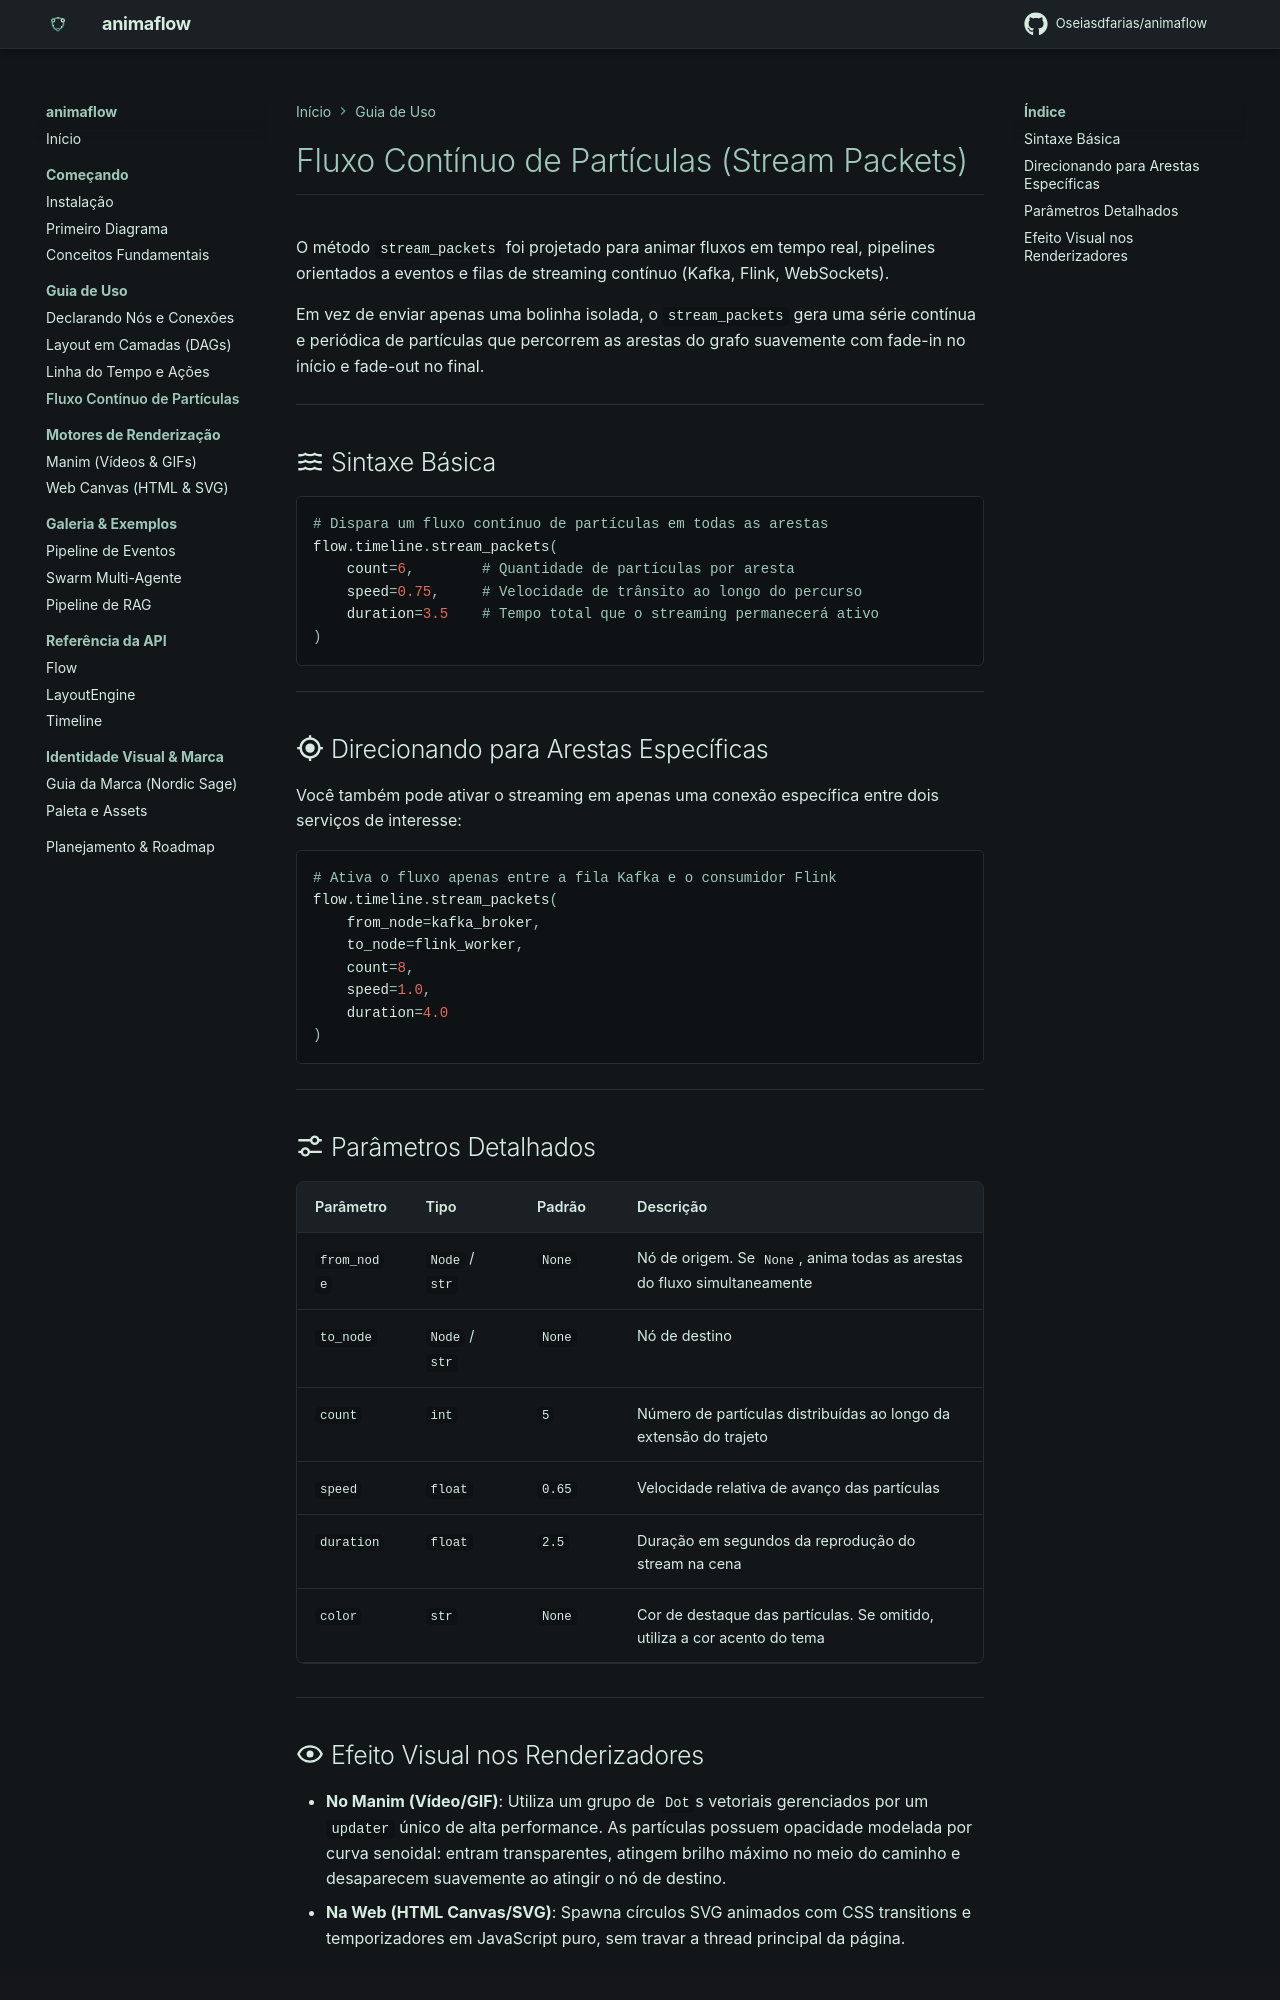

repository: Oseiasdfarias/animaflow · page: guides/continuous-stream/index.html · generator: mkdocs

# Fluxo Contínuo de Partículas (Stream Packets)

O método `stream_packets` foi projetado para animar fluxos em tempo real, pipelines orientados a eventos e filas de streaming contínuo (Kafka, Flink, WebSockets).

Em vez de enviar apenas uma bolinha isolada, o `stream_packets` gera uma série contínua e periódica de partículas que percorrem as arestas do grafo suavemente com fade-in no início e fade-out no final.

---

## :material-waves: Sintaxe Básica

```python
# Dispara um fluxo contínuo de partículas em todas as arestas
flow.timeline.stream_packets(
    count=6,        # Quantidade de partículas por aresta
    speed=0.75,     # Velocidade de trânsito ao longo do percurso
    duration=3.5    # Tempo total que o streaming permanecerá ativo
)
```

---

## :material-crosshairs-gps: Direcionando para Arestas Específicas

Você também pode ativar o streaming em apenas uma conexão específica entre dois serviços de interesse:

```python
# Ativa o fluxo apenas entre a fila Kafka e o consumidor Flink
flow.timeline.stream_packets(
    from_node=kafka_broker,
    to_node=flink_worker,
    count=8,
    speed=1.0,
    duration=4.0
)
```

---

## :material-tune-variant: Parâmetros Detalhados

| Parâmetro | Tipo | Padrão | Descrição |
| --- | --- | --- | --- |
| `from_node` | `Node` / `str` | `None` | Nó de origem. Se `None`, anima todas as arestas do fluxo simultaneamente |
| `to_node` | `Node` / `str` | `None` | Nó de destino |
| `count` | `int` | `5` | Número de partículas distribuídas ao longo da extensão do trajeto |
| `speed` | `float` | `0.65` | Velocidade relativa de avanço das partículas |
| `duration` | `float` | `2.5` | Duração em segundos da reprodução do stream na cena |
| `color` | `str` | `None` | Cor de destaque das partículas. Se omitido, utiliza a cor acento do tema |

---
